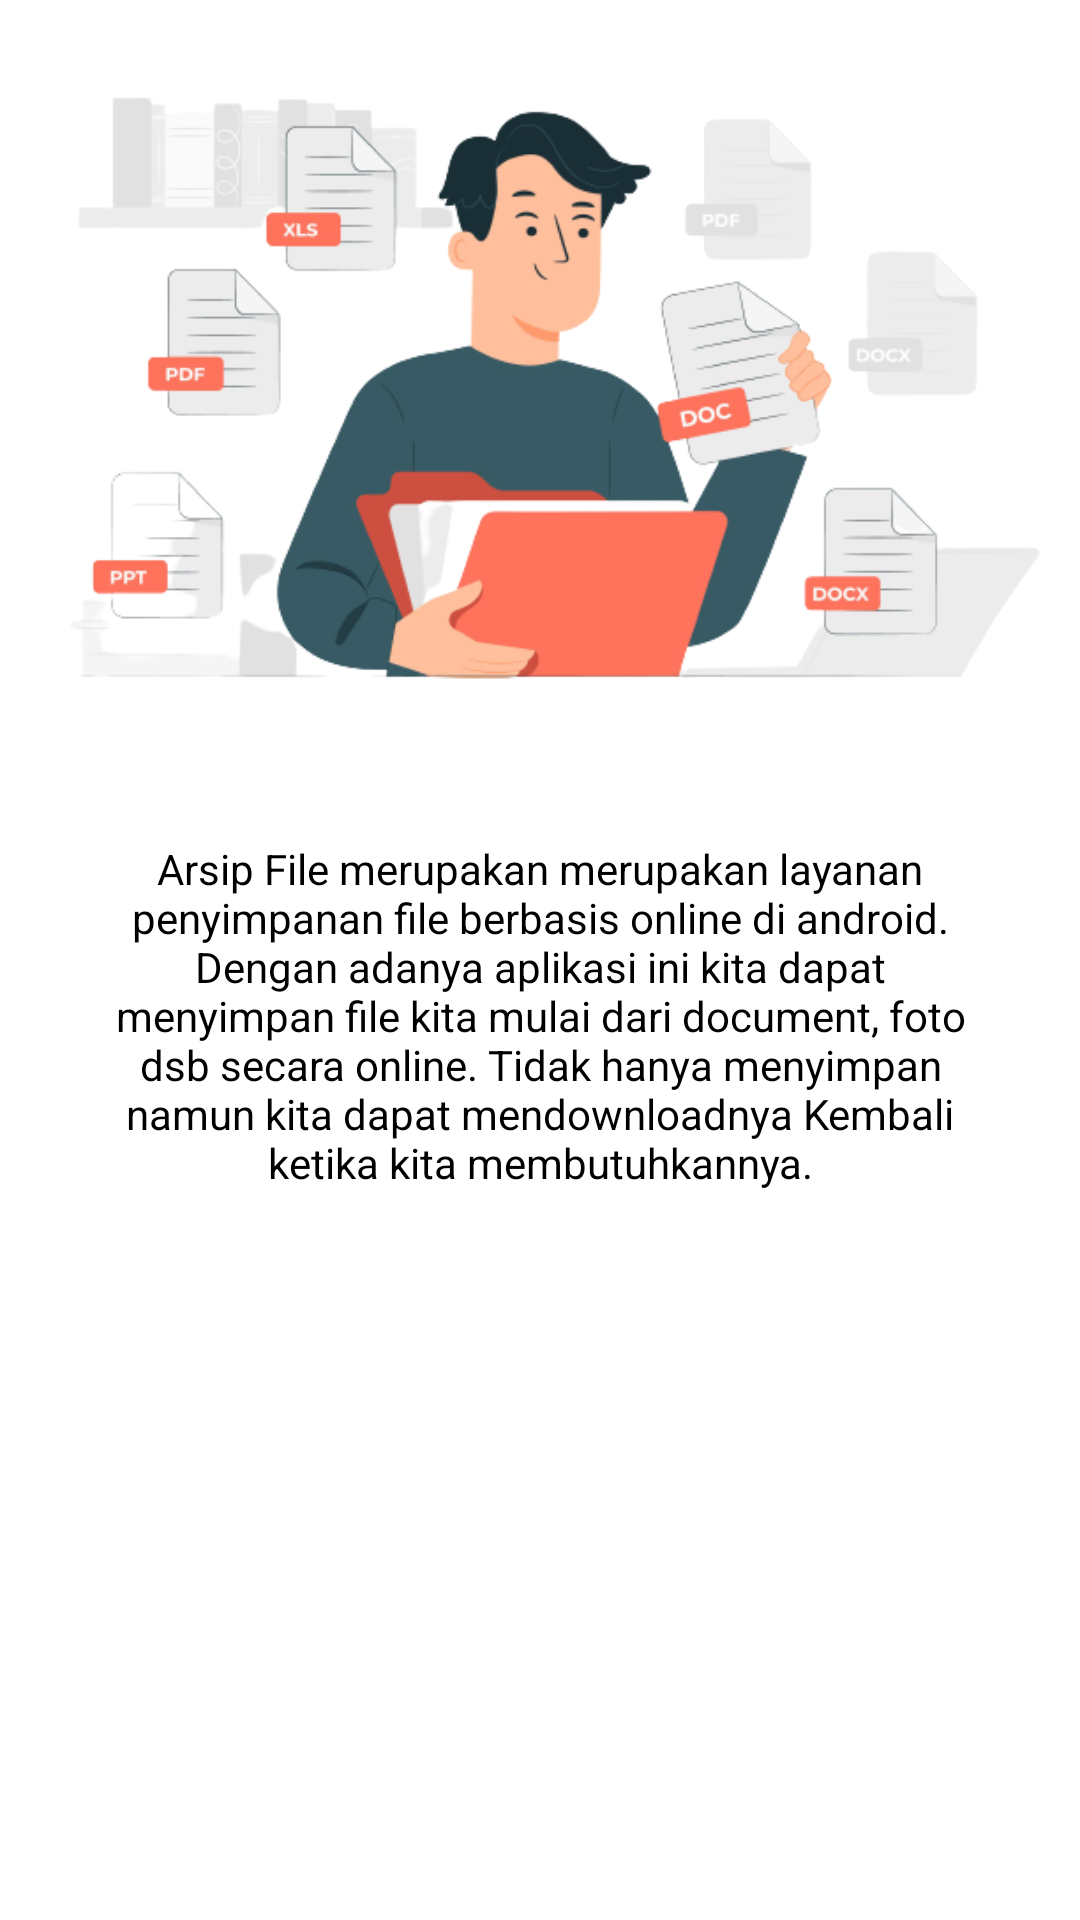

Reconstruct the res/layout file that produces this screen, plus the resources it refers to.
<!-- AndroidManifest.xml: application theme Theme.Arsip_file -->
<!-- res/layout/activity_about.xml -->
<?xml version="1.0" encoding="utf-8"?>
<LinearLayout xmlns:android="http://schemas.android.com/apk/res/android"
    xmlns:app="http://schemas.android.com/apk/res-auto"
    xmlns:tools="http://schemas.android.com/tools"
    android:layout_width="match_parent"
    android:orientation="vertical"
    android:layout_height="match_parent"
    tools:context=".AboutActivity">

    <ImageView
        android:layout_width="wrap_content"
        android:layout_height="250dp"
        android:src="@drawable/animasi"/>

    <TextView
        android:layout_width="match_parent"
        android:layout_height="match_parent"
        android:text="@string/about"
        android:layout_margin="30dp"
        android:textAlignment="center"
        android:textColor="@color/black"/>

</LinearLayout>
<!-- resources referenced by this layout -->
<resources>
  <!-- drawable animasi: png bitmap (drawable, 86760 bytes) -->
  <string name="about">Arsip File merupakan merupakan layanan penyimpanan file berbasis online di android. Dengan adanya aplikasi ini kita dapat menyimpan file kita mulai dari document, foto dsb secara online. Tidak hanya menyimpan namun kita dapat mendownloadnya Kembali ketika kita membutuhkannya.</string>
  <style name="Theme.Arsip_file" parent="Theme.MaterialComponents.Light.DarkActionBar">
          
          <item name="colorPrimary">@color/purple_500</item>
          <item name="colorPrimaryVariant">@color/purple_700</item>
          <item name="colorOnPrimary">@color/white</item>
          
          <item name="colorSecondary">@color/teal_200</item>
          <item name="colorSecondaryVariant">@color/teal_700</item>
          <item name="colorOnSecondary">@color/black</item>
          
          <item name="android:statusBarColor" tools:targetApi="l">?attr/colorPrimaryVariant</item>
          
      </style>
  <!-- not gathered from this repository: default colours our renderer supplied (Android Studio template values) -->
  <color name="purple_500">#FF6200EE</color>
  <color name="purple_700">#FF3700B3</color>
  <color name="teal_200">#FF03DAC5</color>
  <color name="teal_700">#FF018786</color>
  <color name="black">#FF000000</color>
  <color name="white">#FFFFFFFF</color>
</resources>
